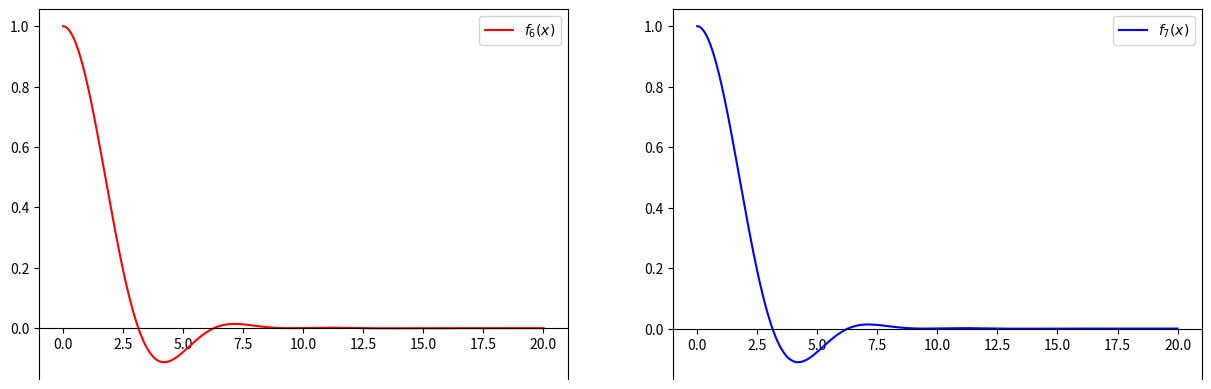

Write the Python code that produced this figure.
import numpy as np
import scipy as sp
import matplotlib.pyplot as plt

#future reference, the difference between pi/2 and I7
I7 = 467807924713440738696537864469/935615849440640907310521750000 * np.pi
print(f"The difference between I7 and pi/2 is {np.pi/2 - I7}")

#define f0(x)...f7(x)
m0 = 1
m1 = 3
m2 = 3*5
m3 = 3*5*7
m4 = 3*5*7*9
m5 = 3*5*7*9*11
m6 = 3*5*7*9*11*13
m7 = 3*5*7*9*11*13*15

#define fk(x) themselves
f0 = lambda x: m0 * np.sin(x) / x 
f1 = lambda x: m1 * np.sin(x) * np.sin(x/3) / x ** 2
f2 = lambda x: m2 * np.sin(x) * np.sin(x/3) * np.sin(x/5) / x ** 3
f3 = lambda x: m3 * np.sin(x) * np.sin(x/3) * np.sin(x/5) * np.sin(x/7) / x ** 4
f4 = lambda x: m4 * np.sin(x) * np.sin(x/3) * np.sin(x/5) * np.sin(x/7) * np.sin(x/9) / x ** 5
f5 = lambda x: m5 * np.sin(x) * np.sin(x/3) * np.sin(x/5) * np.sin(x/7) * np.sin(x/9) * np.sin(x/11) /  x ** 6
f6 = lambda x: m6 * np.sin(x) * np.sin(x/3) * np.sin(x/5) * np.sin(x/7) * np.sin(x/9) * np.sin(x/11) * np.sin(x/13) / x ** 7
f7 = lambda x: m7 * np.sin(x) * np.sin(x/3) * np.sin(x/5) * np.sin(x/7) * np.sin(x/9) * np.sin(x/11) * np.sin(x/13) *  np.sin(x/15) / x ** 8

#other ways, more efficient rather than do 1b1
def fn_basic(n, x):
    m = np.arange(1, 2*n+3, 2) # m = [1, 3, 5, ... , 2*n+1]
    # Note that x / m is the array [x/1, x/3, x/5, ... , x/(2*n+1)]
    # so np.sin(x / m) is the array [sin(x/1), sin(x/3), sin(x/5), ... , sin(x/(2*n+1))]
    # Also the .prod() method gives the product of all the elements in the array
    return m.prod() * np.sin(x / m).prod() / x ** (n+1)

#fn_basic(7, x) only works when x is a scalar not x an array 

#eliminate the error 
def fn(n):
    def f(x):
        u = np.expand_dims(x,-1) / np.arange(1, 2*n+3, 2)
        return (np.sin(u) / u).prod(axis=-1)
    return f
x = 42
print(f7(x), fn_basic(7, x), fn(7)(x))

#or 
x = np.array([[1,2,3],[4,5,6]])
print(f7(x))
print(fn(7)(x))
print(np.array([[fn_basic(7, a) for a in r] for r in x])) # same as above, but not vectorized
# print(fn_basic(7, x)) # gives an error, as explained above

#plot f6(x) and f7(x) 
xs = np.linspace(0.01, 20, 1000)
fig, ax = plt.subplots(1,2)
fig.set_figwidth(15)
ax[0].plot(xs, fn(6)(xs), 'r-', label=r"$f_6(x)$")
ax[1].plot(xs, fn(7)(xs), 'b-', label=r"$f_7(x)$")
ax[0].spines['bottom'].set_position('zero') # put the bottom spine at y=0
ax[1].spines['bottom'].set_position('zero') # put the bottom spine at y=0
ax[0].legend()
ax[1].legend()
#identical, f7(x) is close to f6(x) 

#calculate integarl infnity x=0 f(x) dx
def I(f):
    """Compute the integral of f from 0 to infinity.

    Parameters:
    f (function): the function to integrate.

    Returns:
    A pair of numbers: the value of the integral and an estimate of the error.
    """
    return sp.integrate.quad(f, 0, np.inf, limit=5000, epsabs=1e-14, epsrel=1e-14)

def check_I(f, u):
    """Check the integral of f against the expected value u."""
    integral, err = I(f)
    print(f"Approximate integral           = {integral}")
    print(f"Error estimated by scipy       = {err}")
    print(f"Difference from expected value = {integral - u}\n")

check_I(f4, np.pi/2)
check_I(f5, np.pi/2)
check_I(f6, np.pi/2)
check_I(f7, I7)

#trapezium rule will only give the exact answer if the degree is zero or one.
def trapezium_rule(f, a, b, n):
    """Compute the integral of f from a to b using the trapezium rule.

    Parameters:
    f (function): the function to integrate.
    a (float): the lower limit of integration.
    b (float): the upper limit of integration.
    n (int): the number of subintervals to use.

    Returns:
    The value of the integral.
    """
    x = np.linspace(a, b, n+1) # n+1 points make n subintervals
    y = f(x)
    return (b-a) * (np.sum(y) - 0.5 * (y[0] + y[-1])) / n

#Simpson's rule will give the exact answer for the integral (even with  n=2)
def simpsons_rule(f, a, b, n):
    """Compute the integral of f from a to b using Simpson's rule.

    Parameters:
    f (function): the function to integrate.
    a (float): the lower limit of integration.
    b (float): the upper limit of integration.
    n (int): the number of subintervals to use.

    Returns:
    The value of the integral.
    """
    if not (isinstance(n, int) and n > 0 and n % 2 == 0):
        raise ValueError("n must be an even positive integer")
    x = np.linspace(a, b, n+1) # n+1 points make n subintervals
    y = f(x)
    h = (b-a) / n
    return h/3 * (y[0] + y[-1] + 2*np.sum(y[2:-1:2]) + 4*np.sum(y[1:-1:2]))

def scipy_rule(f, a, b, n):
   return sp.integrate.quad(f, a, b, limit=5000, epsabs=1e-14, epsrel=1e-14)[0]

def check_rule(rule, f, a, b, n):
    """Check the integral of f using the given rule."""
    int = rule(f, a, b, n)
    true_int = scipy_rule(f, a, b, n)
    print(f"Approximate integral = {int}")
    print(f"Accurate integral    = {true_int}")
    print(f"Difference           = {int - true_int}")
    print('')

#Above we claimed that Simpson's rule gives the exact answer for cubic polynomials. We now check a case of this
def p(x):
    return 4 + 6*x + 17*x**2 - 3*x**3

check_rule(simpsons_rule, p, 4, 7, 2)

#five-point gaussian quadrature
gauss5_points = np.array([
    -np.sqrt(5 + 2*np.sqrt(10/7))/3, 
    -np.sqrt(5 - 2*np.sqrt(10/7))/3,
     0,
     np.sqrt(5 - 2*np.sqrt(10/7))/3,
     np.sqrt(5 + 2*np.sqrt(10/7))/3,
])

gauss5_weights = np.array([
    (322 - 13*np.sqrt(70))/900,  
    (322 + 13*np.sqrt(70))/900,
    128/225,
    (322 + 13*np.sqrt(70))/900,
    (322 - 13*np.sqrt(70))/900  
])

def gauss5_rule(f, a, b, n = None):
    """Compute the integral of f from a to b using a 5-point Gauss rule.

    Parameters:
    f (function): the function to integrate.
    a (float): the lower limit of integration.
    b (float): the upper limit of integration.
    n (int): ignored, included for compatibility with other functions.

    Returns:
    The value of the integral.
    """
    x = 0.5 * (b-a) * gauss5_points + 0.5 * (b+a)
    return 0.5 * (b-a) * np.sum(gauss5_weights * f(x))

def split_gauss5_rule(f, a, b, n):
    return np.array([gauss5_rule(f, a+i*(b-a)/n, a+(i+1)*(b-a)/n) for i in range(n)]).sum()

#check all the rules 
def p5(x):
    return x * (x - 1) * (x - 2) * (x - 3) * (x - 4) * (x - 5)

check_rule(trapezium_rule, p5, 1, 6, 100)
check_rule(simpsons_rule, p5, 1, 6, 100)
check_rule(gauss5_rule, p5, 1, 6, None) #the moss accurate one 

#try calculate integral 10 1 sin9x) dx
check_rule(trapezium_rule, np.sin, 1, 10, 100)
check_rule(simpsons_rule, np.sin, 1, 10, 100)
check_rule(gauss5_rule, np.sin, 1, 10, None)
check_rule(split_gauss5_rule, np.sin, 1, 10, 5)

#try integral infinity 0 f7(x)
print(f"trapezium rule  : {trapezium_rule(   fn(7), 1e-14, 1000, 1000) - I7}")
print(f"Simpson's rule  : {simpsons_rule(    fn(7), 1e-14, 1000, 1000) - I7}")
print(f"split Gauss rule: {split_gauss5_rule(fn(7), 1e-14, 1000, 1000) - I7}")
print(f"scipy rule      : {scipy_rule(       fn(7), 1e-14, 1000, None) - I7}")
